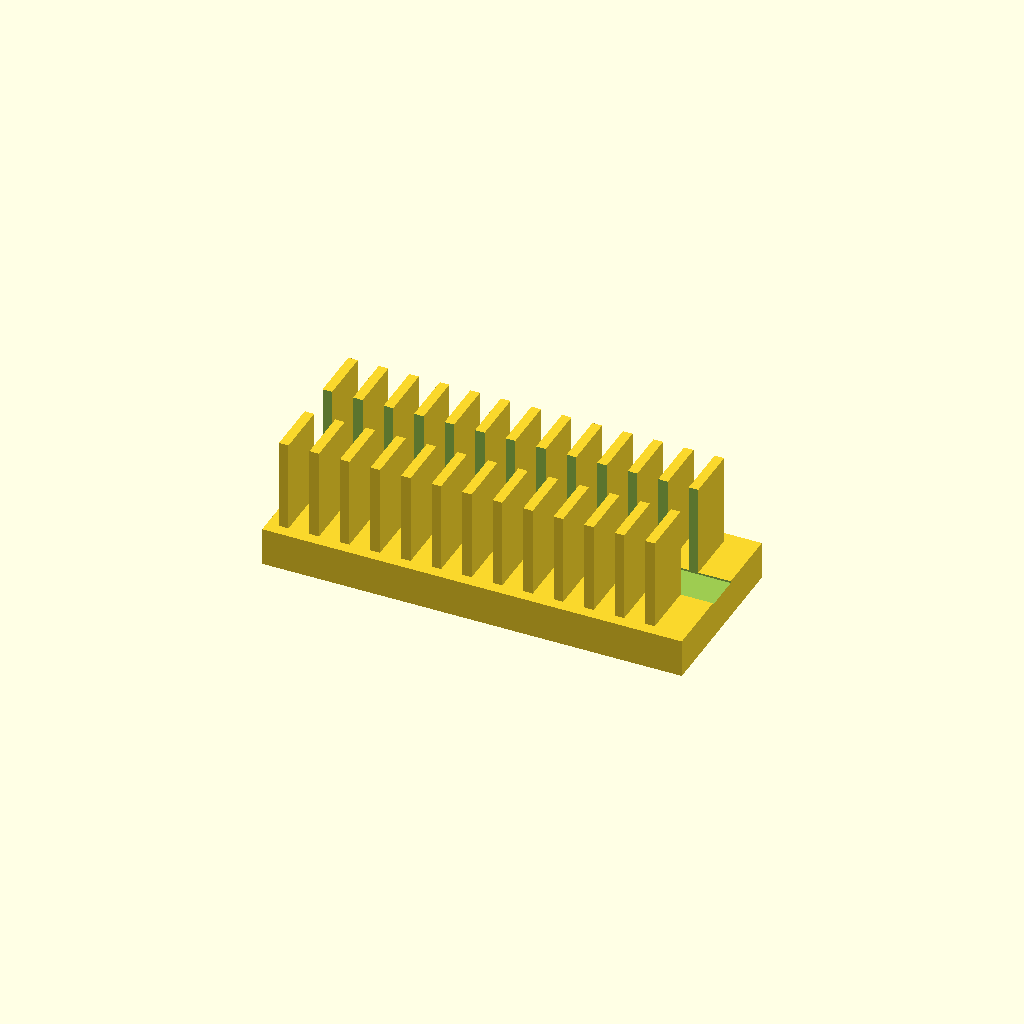
Cell 1: rendered with the file's own defaults.
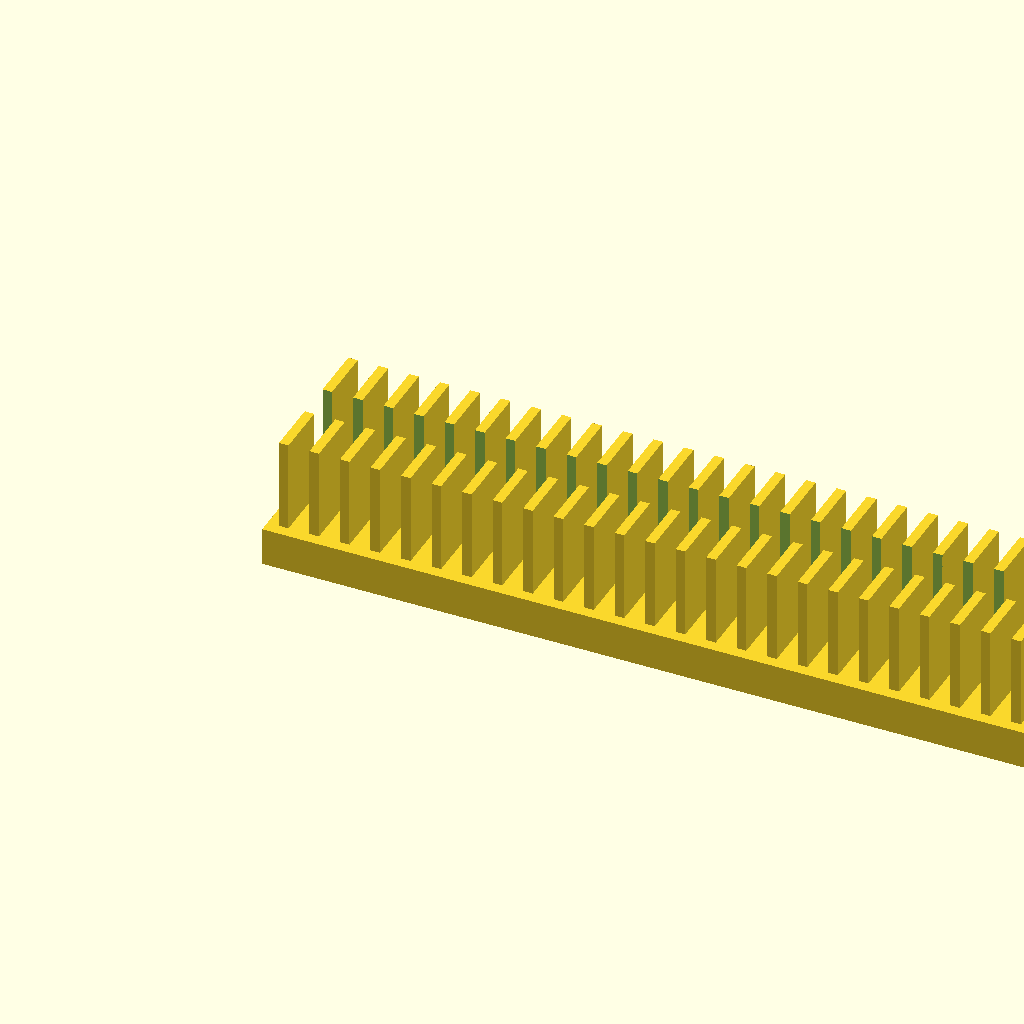
Cell 2: base_l = 220 (everything else at default).
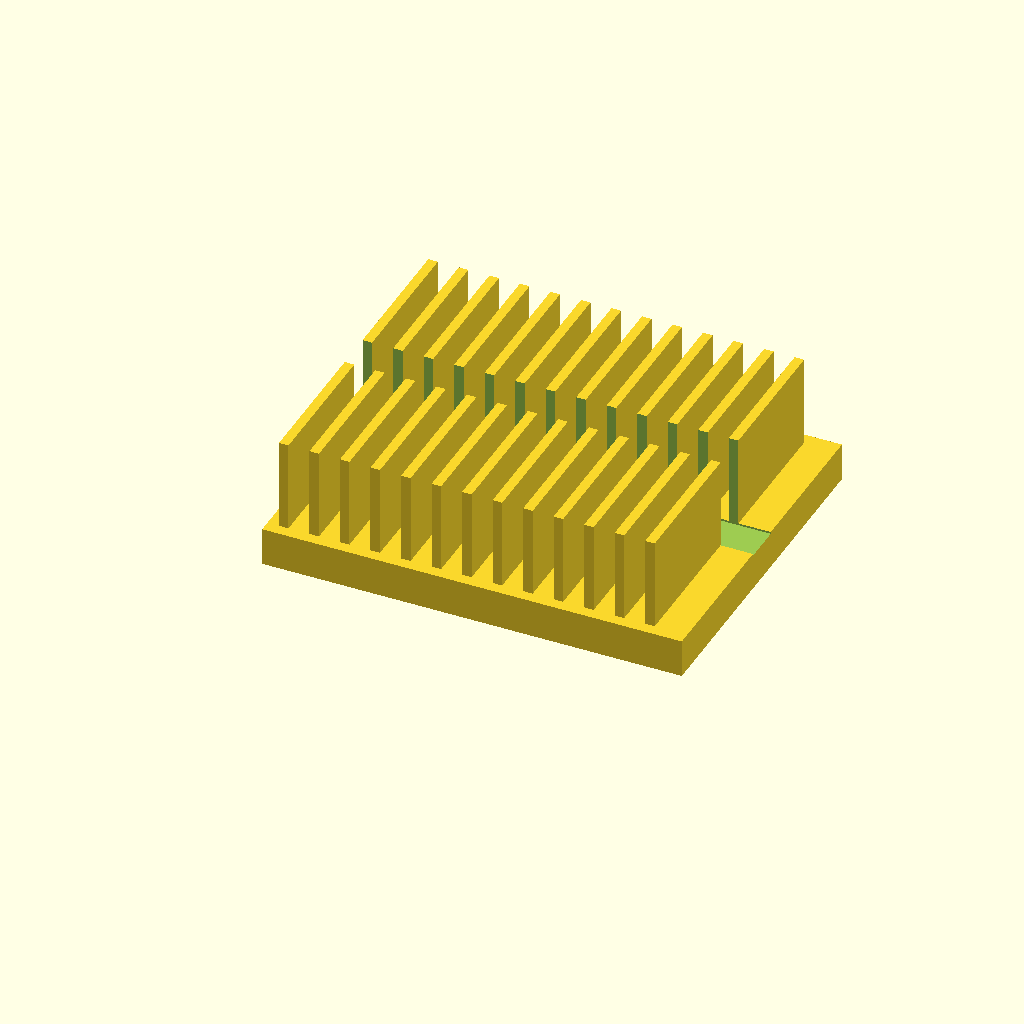
Cell 3 — base_w set to 90, the other parameters unchanged.
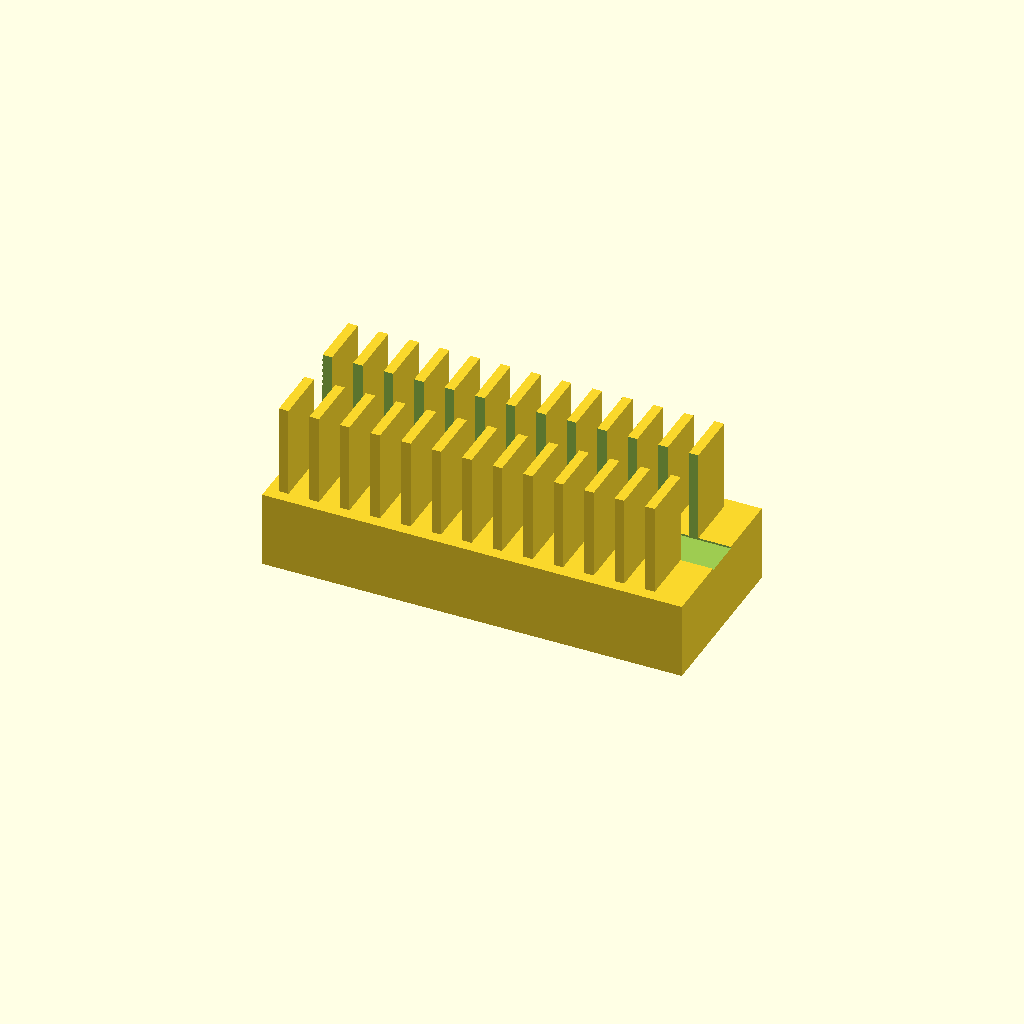
Cell 4: the same model with base_t = 20.
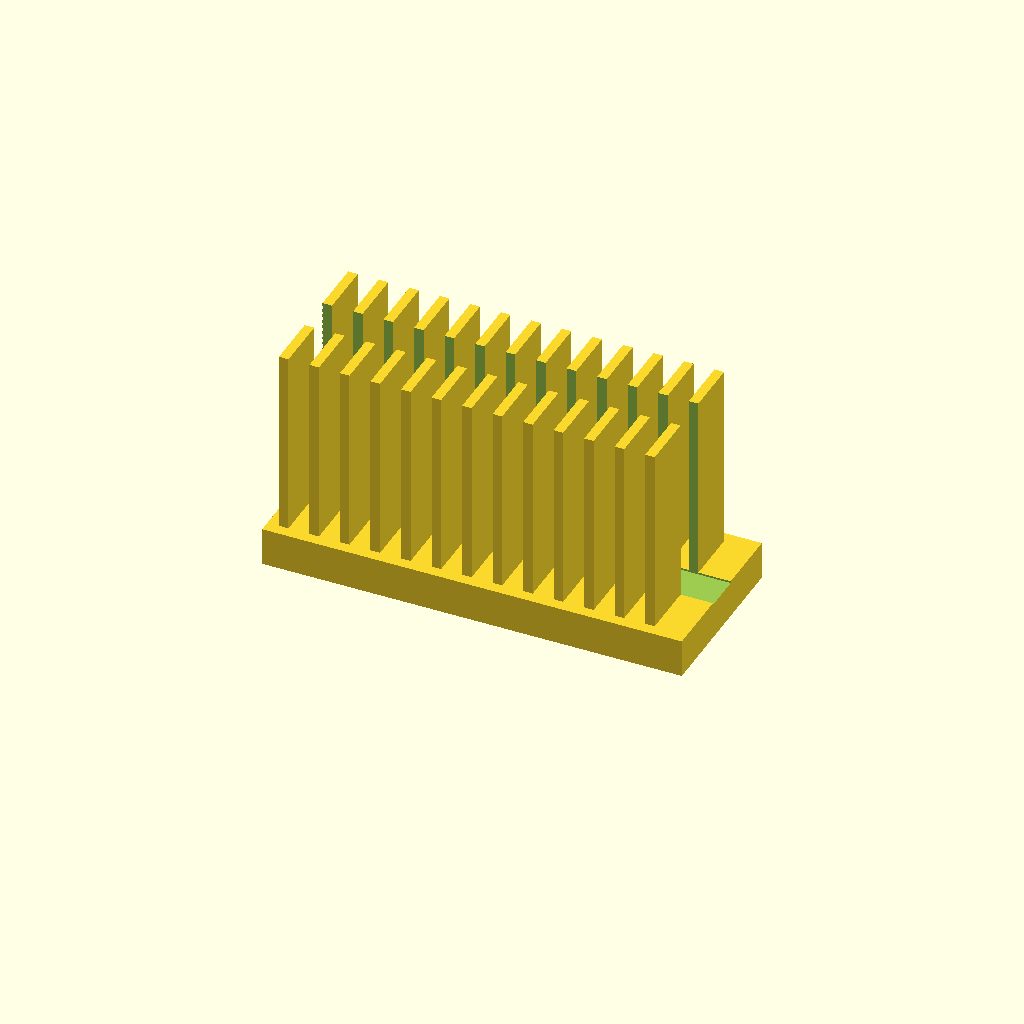
Cell 5 — fin_h set to 50, the other parameters unchanged.
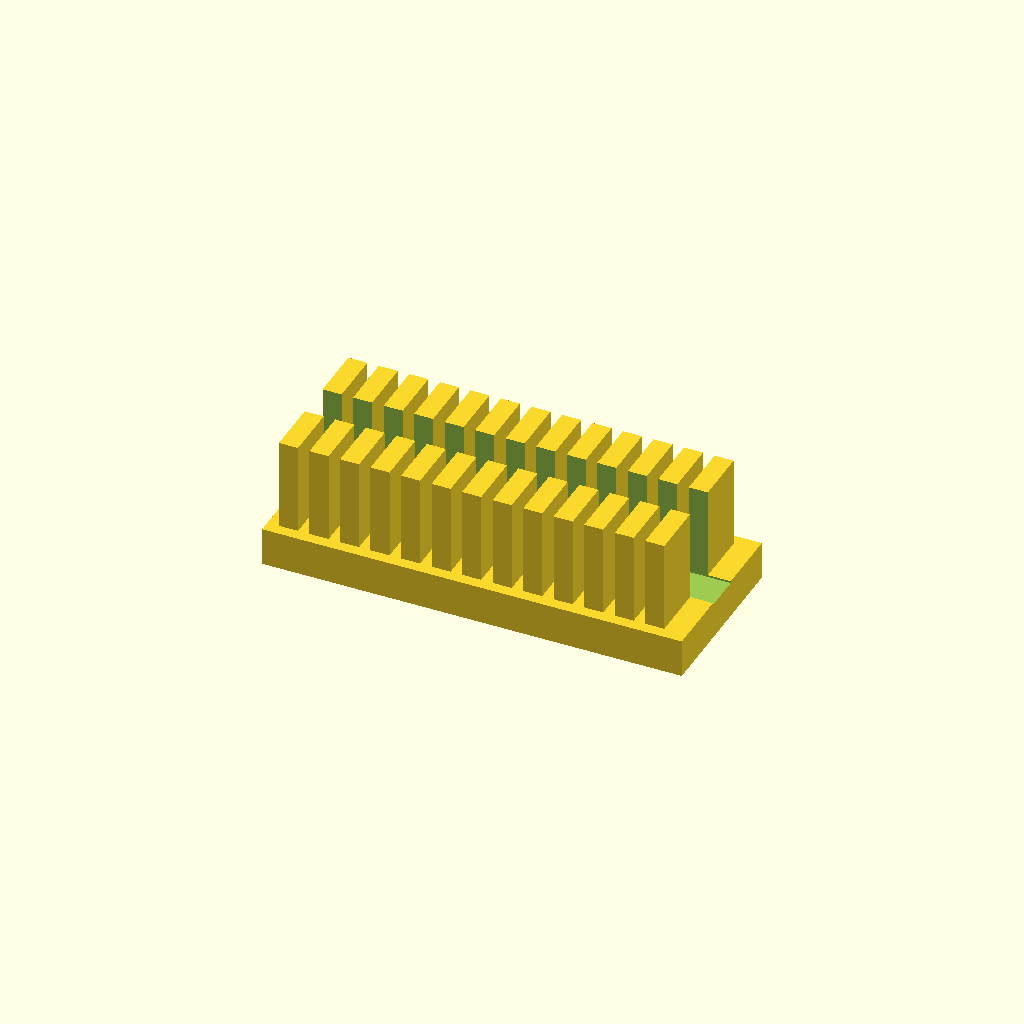
Cell 6 — fin_t set to 5, the other parameters unchanged.
All cells are drawn from one camera (rotation 55°, 0°, 25°, orthographic, colour scheme Cornfield), so only the parameter changes between them.
OpenSCAD source file optional_data/data/solid2/heatsink/part_0060.scad:
$fn = 32;

// ----------------------------------------------------------------------
// Heatsink: slotted fin block
// ----------------------------------------------------------------------

// --- parameters (mm) ---
base_l = 110;             // base length, X
base_w = 45;              // base width, Y
base_t = 10;              // base plate thickness
fin_h = 25;               // fin height above the base
fin_t = 2.5;              // fin thickness
edge = 3;                 // margin from the base ends
pitch = 8;                // fin pitch
slot_w = 10;              // central slot width, Y

n_fins = floor((base_l - 2 * edge - fin_t) / pitch) + 1;  // fin count
total_h = base_t + fin_h - 1;  // overall height

difference() {
union() {
  cube([base_l, base_w, base_t]);
  for (i = [0 : n_fins - 1])
    translate([edge + i * pitch, edge, base_t - 1])
      cube([fin_t, base_w - 2 * edge, fin_h]);
}
  translate([-1, base_w / 2 - slot_w / 2, base_t - 0.5])
    cube([base_l + 2, slot_w, fin_h + 2]);
}
Parameter table extracted from the source (name, type, default, range or options):
base_l: number, default 110
base_w: number, default 45
base_t: number, default 10
fin_h: number, default 25
fin_t: number, default 2.5
edge: number, default 3
pitch: number, default 8
slot_w: number, default 10
